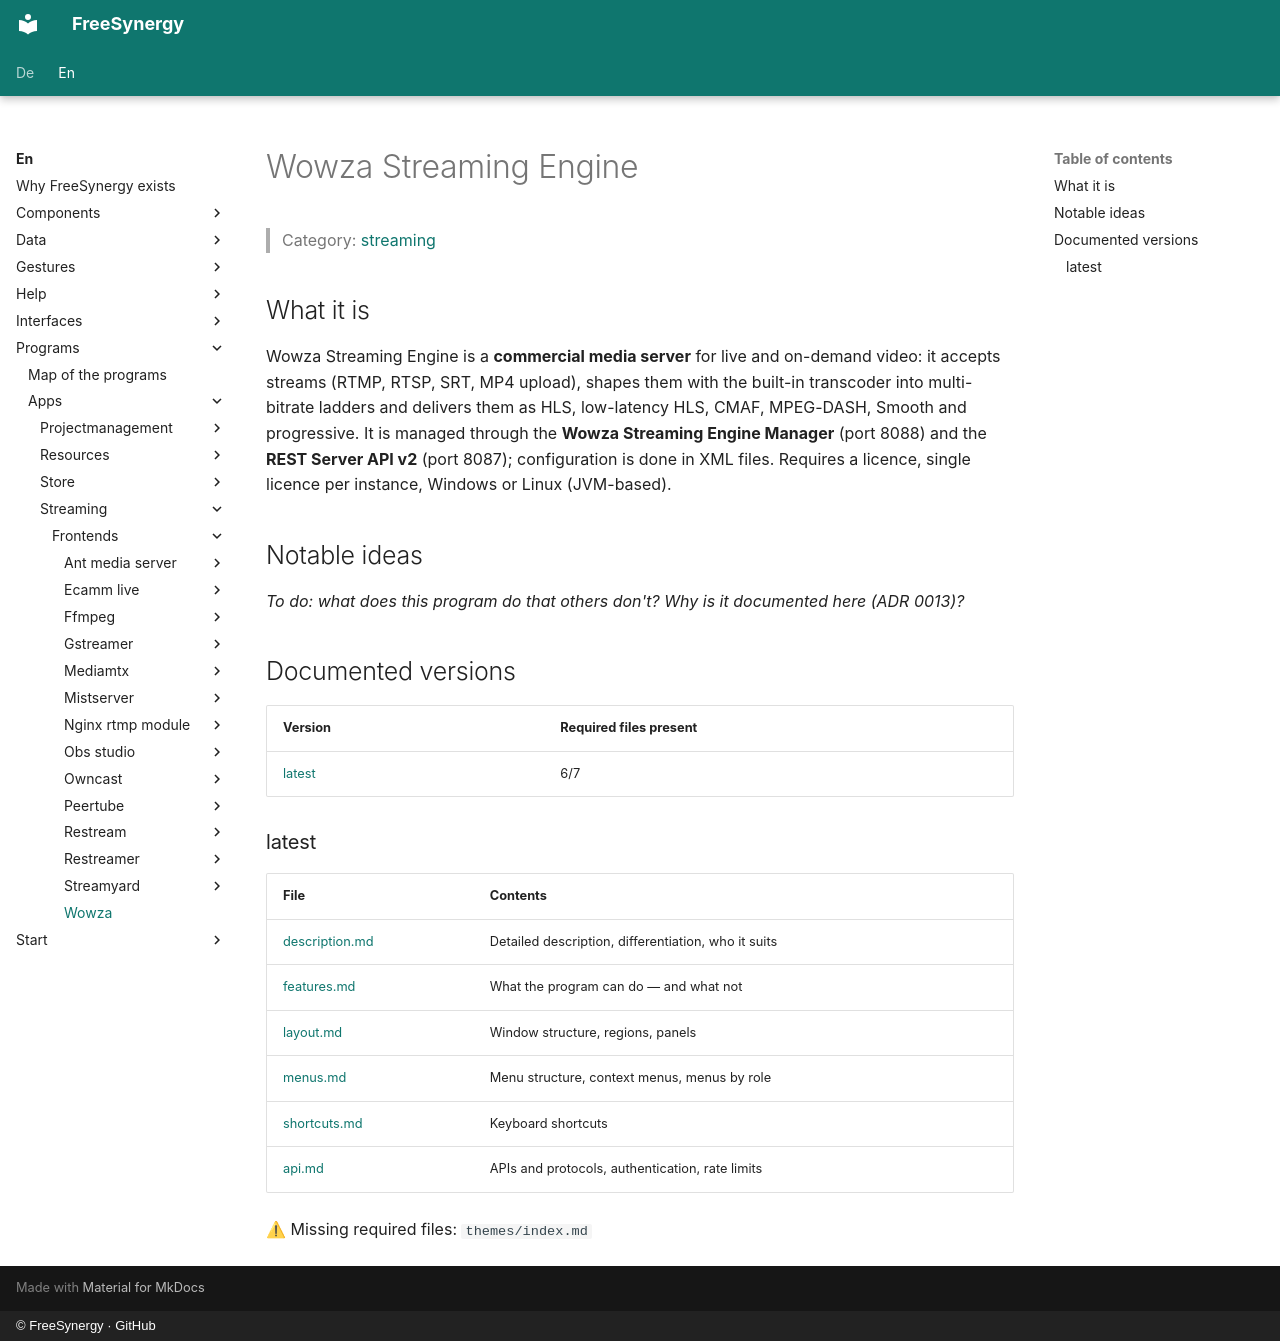

repository: FreeSynergy/fs-documentation · page: en/programs/apps/streaming/frontends/wowza/index.html · generator: mkdocs · copyright: © FreeSynergy · GitHub

# Wowza Streaming Engine

> Category: [streaming](../../index.md)

## What it is

Wowza Streaming Engine is a **commercial media server** for live and on-demand video: it accepts streams (RTMP, RTSP, SRT, MP4 upload), shapes them with the built-in transcoder into multi-bitrate ladders and delivers them as HLS, low-latency HLS, CMAF, MPEG-DASH, Smooth and progressive. It is managed through the **Wowza Streaming Engine Manager** (port 8088) and the **REST Server API v2** (port 8087); configuration is done in XML files. Requires a licence, single licence per instance, Windows or Linux (JVM-based).

## Notable ideas

_To do: what does this program do that others don't? Why is it documented here (ADR 0013)?_

## Documented versions

<!-- gen:versions (scripts/gen_frontend_indexes.py) — edits inside are overwritten -->
| Version | Required files present |
|---------|------------------------|
| [latest](latest/description.md) | 6/7 |

### latest

| File | Contents |
|------|----------|
| [description.md](latest/description.md) | Detailed description, differentiation, who it suits |
| [features.md](latest/features.md) | What the program can do — and what not |
| [layout.md](latest/layout.md) | Window structure, regions, panels |
| [menus.md](latest/menus.md) | Menu structure, context menus, menus by role |
| [shortcuts.md](latest/shortcuts.md) | Keyboard shortcuts |
| [api.md](latest/api.md) | APIs and protocols, authentication, rate limits |

⚠ Missing required files: `themes/index.md`
<!-- /gen:versions -->
